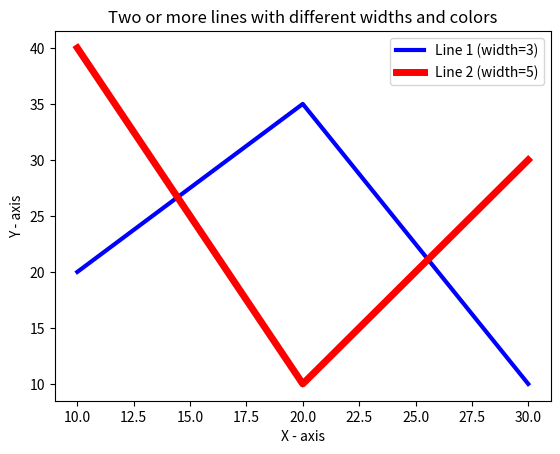

Source code (Python):

#25
import matplotlib.pyplot as plt

# X-axis values
x = [10, 20, 30]

# Y-axis values for two lines
y1 = [20, 35, 10]
y2 = [40, 10, 30]

# Plot lines with different colors and widths
plt.plot(x, y1, color='blue', linewidth=3, label='Line 1 (width=3)')
plt.plot(x, y2, color='red', linewidth=5, label='Line 2 (width=5)')

# Labels and title
plt.xlabel("X - axis")
plt.ylabel("Y - axis")
plt.title("Two or more lines with different widths and colors")

# Legend
plt.legend()

# Display plot
plt.show()
